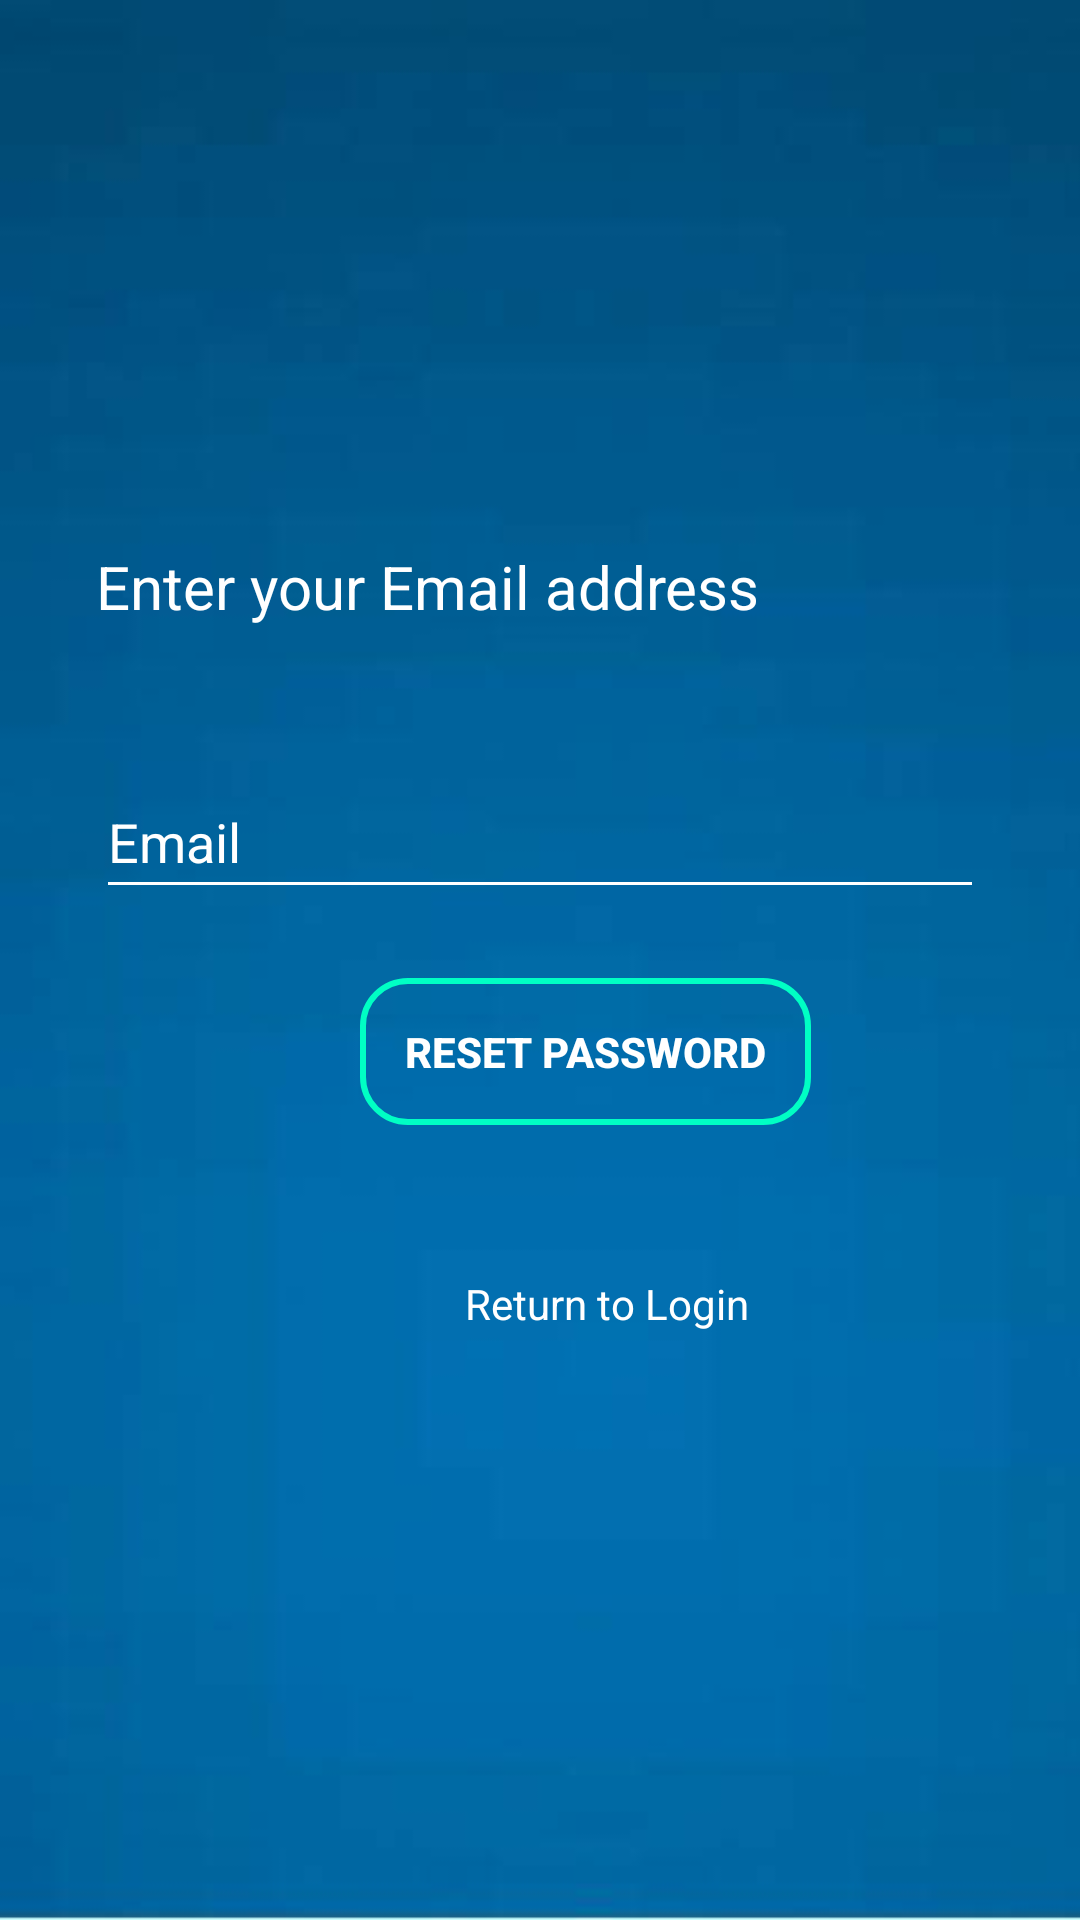

This screen was rendered from an Android layout file. Write that file and the resources it references.
<!-- AndroidManifest.xml: application theme Theme.Railway -->
<!-- res/layout/activity_forgot_password.xml -->
<?xml version="1.0" encoding="utf-8"?>
<androidx.constraintlayout.widget.ConstraintLayout xmlns:android="http://schemas.android.com/apk/res/android"
    xmlns:app="http://schemas.android.com/apk/res-auto"
    xmlns:tools="http://schemas.android.com/tools"
    android:layout_width="match_parent"
    android:layout_height="match_parent"
   >

    <ImageView
        android:layout_width="match_parent"
        android:layout_height="match_parent"
        android:scaleType="centerCrop"
        android:src="@drawable/blu"


        >

    </ImageView>

    <LinearLayout
        android:layout_width="match_parent"
        android:layout_height="match_parent"
        android:orientation="vertical"
        android:padding="32dp"

        app:layout_constraintBottom_toBottomOf="parent"
        app:layout_constraintEnd_toEndOf="parent"

        app:layout_constraintHorizontal_bias="1.0"

        app:layout_constraintStart_toStartOf="parent"
        app:layout_constraintTop_toTopOf="parent"
        app:layout_constraintVertical_bias="1.0">
        <TextView
            android:id="@+id/textView"
            android:layout_width="match_parent"
            android:layout_height="wrap_content"
            android:layout_marginTop="150dp"
            android:textColor="@color/white"
            android:textSize="20sp"

            android:text="Enter your Email address" />

        <EditText
            android:id="@+id/emailsignin"
            android:layout_width="match_parent"
            android:layout_height="wrap_content"
            android:layout_marginTop="46dp"
            android:textColorHint="@color/white"
            android:theme="@style/myedittext"
            android:textColor="@color/white"

            android:inputType="textEmailAddress"
            android:minHeight="48dp"


            android:drawableEnd="@drawable/ic_baseline_email_24"
            android:hint="Email"
            />
        <Button
            android:id="@+id/btnlogin"
            android:layout_width="wrap_content"
            android:layout_marginLeft="88dp"
            android:padding="15dp"


            android:layout_height="wrap_content"
            android:layout_marginTop="23dp"

            android:background="@drawable/bg_button"
            android:textStyle="bold"

            android:text="RESET PASSWORD"
            android:textColor="@color/white" />
        <TextView
            android:id="@+id/loginforgort"
            android:layout_width="match_parent"
            android:layout_height="wrap_content"
            android:layout_marginTop="50dp"
            android:layout_marginLeft="123dp"
            android:textColor="@color/white"


            android:text="Return to Login" />


    </LinearLayout>

</androidx.constraintlayout.widget.ConstraintLayout>
<!-- resources referenced by this layout -->
<resources>
  <color name="white">#FFFFFFFF</color>
  <!-- drawable bg_button (drawable-v24) -->
  <?xml version="1.0" encoding="utf-8"?>
  <shape xmlns:android="http://schemas.android.com/apk/res/android"
      android:shape="rectangle">
  
      <corners android:radius="15dp"/>
      <solid android:color="@color/transparent"/>
      <stroke android:color="#00FFC4"
          android:width="2dp"
          />
  
  </shape>
  <!-- drawable blu: jpg bitmap (drawable-v24, 35893 bytes) -->
  <style name="myedittext">
          <item name="android:colorControlNormal">#FFFFFF</item>
          <item name="android:colorControlActivated">#00FFC4</item>
          <item name="android:colorControlHighlight">#ffffff</item>
          <item name="android:colorAccent">#ffffff</item>
          <item name="android:textColorHint">#ffffff</item>
      </style>
  <style name="Theme.Railway" parent="Theme.MaterialComponents.DayNight.DarkActionBar">
          
          <item name="colorPrimary">@color/purple_500</item>
          <item name="colorPrimaryVariant">@color/purple_700</item>
          <item name="colorOnPrimary">@color/white</item>
          
          <item name="colorSecondary">@color/teal_200</item>
          <item name="colorSecondaryVariant">@color/teal_700</item>
          <item name="colorOnSecondary">@color/black</item>
          
          <item name="android:statusBarColor">?attr/colorPrimaryVariant</item>
          
      </style>
  <color name="transparent">#00000000</color>
  <color name="purple_500">#FFFFFF</color>
  <color name="purple_700">#FF3700B3</color>
  <color name="teal_200">#FF03DAC5</color>
  <color name="teal_700">#FF018786</color>
  <color name="black">#FF000000</color>
</resources>
